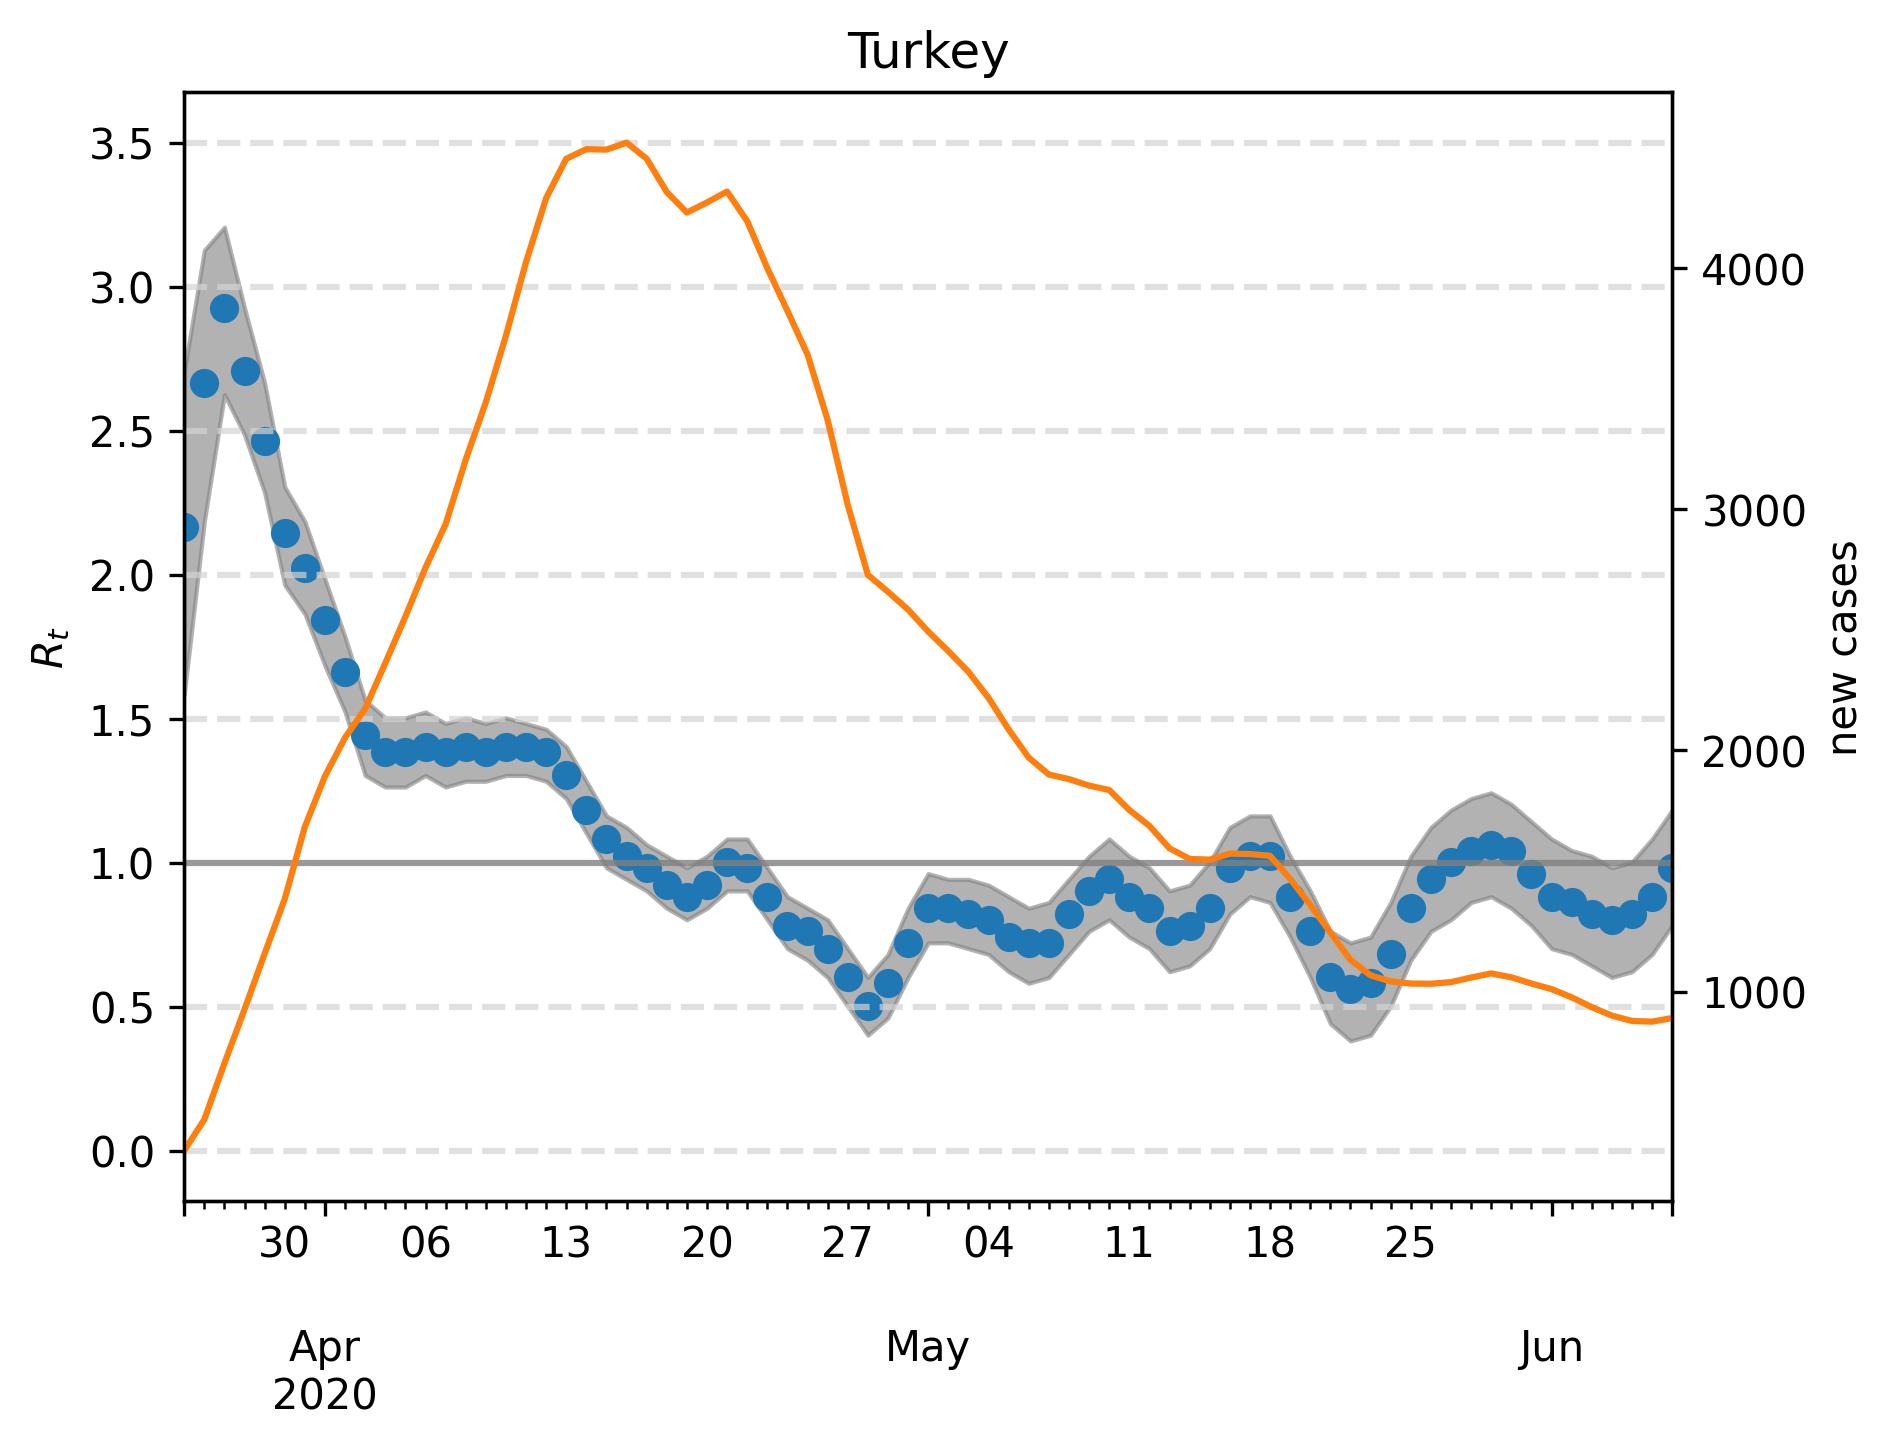

Data behind this chart, as committed beside it:
, median, lower, upper, cases, one, hl0.0, hl0.5, hl1.5, hl2.0, hl2.5, hl3.0, hl3.5
2020-03-25, 2.164, 1.583, 2.705, 340.0, 1, 0.0, 0.5, 1.5, 2.0, 2.5, 3.0, 3.5
2020-03-26, 2.665, 2.184, 3.126, 469.0, 1, 0.0, 0.5, 1.5, 2.0, 2.5, 3.0, 3.5
2020-03-27, 2.926, 2.625, 3.206, 702.0, 1, 0.0, 0.5, 1.5, 2.0, 2.5, 3.0, 3.5
2020-03-28, 2.705, 2.485, 2.926, 926.0, 1, 0.0, 0.5, 1.5, 2.0, 2.5, 3.0, 3.5
2020-03-29, 2.465, 2.285, 2.665, 1157, 1, 0.0, 0.5, 1.5, 2.0, 2.5, 3.0, 3.5
2020-03-30, 2.144, 1.964, 2.305, 1384, 1, 0.0, 0.5, 1.5, 2.0, 2.5, 3.0, 3.5
2020-03-31, 2.024, 1.864, 2.184, 1683, 1, 0.0, 0.5, 1.5, 2.0, 2.5, 3.0, 3.5
2020-04-01, 1.844, 1.683, 1.984, 1893, 1, 0.0, 0.5, 1.5, 2.0, 2.5, 3.0, 3.5
2020-04-02, 1.663, 1.523, 1.784, 2053, 1, 0.0, 0.5, 1.5, 2.0, 2.5, 3.0, 3.5
2020-04-03, 1.443, 1.303, 1.563, 2173, 1, 0.0, 0.5, 1.5, 2.0, 2.5, 3.0, 3.5
2020-04-04, 1.383, 1.263, 1.503, 2362, 1, 0.0, 0.5, 1.5, 2.0, 2.5, 3.0, 3.5
2020-04-05, 1.383, 1.263, 1.503, 2555, 1, 0.0, 0.5, 1.5, 2.0, 2.5, 3.0, 3.5
2020-04-06, 1.403, 1.303, 1.523, 2758, 1, 0.0, 0.5, 1.5, 2.0, 2.5, 3.0, 3.5
2020-04-07, 1.383, 1.263, 1.483, 2938, 1, 0.0, 0.5, 1.5, 2.0, 2.5, 3.0, 3.5
2020-04-08, 1.403, 1.283, 1.503, 3206, 1, 0.0, 0.5, 1.5, 2.0, 2.5, 3.0, 3.5
2020-04-09, 1.383, 1.283, 1.483, 3444, 1, 0.0, 0.5, 1.5, 2.0, 2.5, 3.0, 3.5
2020-04-10, 1.403, 1.303, 1.503, 3720, 1, 0.0, 0.5, 1.5, 2.0, 2.5, 3.0, 3.5
2020-04-11, 1.403, 1.303, 1.483, 4026, 1, 0.0, 0.5, 1.5, 2.0, 2.5, 3.0, 3.5
2020-04-12, 1.383, 1.283, 1.463, 4291, 1, 0.0, 0.5, 1.5, 2.0, 2.5, 3.0, 3.5
2020-04-13, 1.303, 1.222, 1.403, 4454, 1, 0.0, 0.5, 1.5, 2.0, 2.5, 3.0, 3.5
2020-04-14, 1.182, 1.102, 1.283, 4494, 1, 0.0, 0.5, 1.5, 2.0, 2.5, 3.0, 3.5
2020-04-15, 1.082, 0.982, 1.162, 4492, 1, 0.0, 0.5, 1.5, 2.0, 2.5, 3.0, 3.5
2020-04-16, 1.022, 0.9419, 1.122, 4521, 1, 0.0, 0.5, 1.5, 2.0, 2.5, 3.0, 3.5
2020-04-17, 0.982, 0.9018, 1.062, 4454, 1, 0.0, 0.5, 1.5, 2.0, 2.5, 3.0, 3.5
2020-04-18, 0.9218, 0.8417, 1.022, 4316, 1, 0.0, 0.5, 1.5, 2.0, 2.5, 3.0, 3.5
2020-04-19, 0.8818, 0.8016, 0.982, 4231, 1, 0.0, 0.5, 1.5, 2.0, 2.5, 3.0, 3.5
2020-04-20, 0.9218, 0.8417, 1.022, 4273, 1, 0.0, 0.5, 1.5, 2.0, 2.5, 3.0, 3.5
2020-04-21, 1.002, 0.9018, 1.082, 4318, 1, 0.0, 0.5, 1.5, 2.0, 2.5, 3.0, 3.5
2020-04-22, 0.982, 0.9018, 1.082, 4195, 1, 0.0, 0.5, 1.5, 2.0, 2.5, 3.0, 3.5
2020-04-23, 0.8818, 0.8016, 0.982, 4000, 1, 0.0, 0.5, 1.5, 2.0, 2.5, 3.0, 3.5
2020-04-24, 0.7816, 0.7014, 0.8818, 3823, 1, 0.0, 0.5, 1.5, 2.0, 2.5, 3.0, 3.5
2020-04-25, 0.7615, 0.6613, 0.8417, 3642, 1, 0.0, 0.5, 1.5, 2.0, 2.5, 3.0, 3.5
2020-04-26, 0.7014, 0.6012, 0.8016, 3370, 1, 0.0, 0.5, 1.5, 2.0, 2.5, 3.0, 3.5
2020-04-27, 0.6012, 0.501, 0.7014, 3018, 1, 0.0, 0.5, 1.5, 2.0, 2.5, 3.0, 3.5
2020-04-28, 0.501, 0.4008, 0.6012, 2728, 1, 0.0, 0.5, 1.5, 2.0, 2.5, 3.0, 3.5
2020-04-29, 0.5812, 0.4609, 0.6814, 2658, 1, 0.0, 0.5, 1.5, 2.0, 2.5, 3.0, 3.5
2020-04-30, 0.7214, 0.6012, 0.8417, 2584, 1, 0.0, 0.5, 1.5, 2.0, 2.5, 3.0, 3.5
2020-05-01, 0.8417, 0.7214, 0.9619, 2493, 1, 0.0, 0.5, 1.5, 2.0, 2.5, 3.0, 3.5
2020-05-02, 0.8417, 0.7214, 0.9419, 2412, 1, 0.0, 0.5, 1.5, 2.0, 2.5, 3.0, 3.5
2020-05-03, 0.8216, 0.7014, 0.9419, 2326, 1, 0.0, 0.5, 1.5, 2.0, 2.5, 3.0, 3.5
2020-05-04, 0.8016, 0.6814, 0.9218, 2218, 1, 0.0, 0.5, 1.5, 2.0, 2.5, 3.0, 3.5
2020-05-05, 0.7415, 0.6212, 0.8818, 2087, 1, 0.0, 0.5, 1.5, 2.0, 2.5, 3.0, 3.5
2020-05-06, 0.7214, 0.5812, 0.8417, 1970, 1, 0.0, 0.5, 1.5, 2.0, 2.5, 3.0, 3.5
2020-05-07, 0.7214, 0.6012, 0.8617, 1900, 1, 0.0, 0.5, 1.5, 2.0, 2.5, 3.0, 3.5
2020-05-08, 0.8216, 0.6814, 0.9419, 1881, 1, 0.0, 0.5, 1.5, 2.0, 2.5, 3.0, 3.5
2020-05-09, 0.9018, 0.7615, 1.022, 1854, 1, 0.0, 0.5, 1.5, 2.0, 2.5, 3.0, 3.5
2020-05-10, 0.9419, 0.8016, 1.082, 1836, 1, 0.0, 0.5, 1.5, 2.0, 2.5, 3.0, 3.5
2020-05-11, 0.8818, 0.7415, 1.022, 1753, 1, 0.0, 0.5, 1.5, 2.0, 2.5, 3.0, 3.5
2020-05-12, 0.8417, 0.7014, 0.982, 1687, 1, 0.0, 0.5, 1.5, 2.0, 2.5, 3.0, 3.5
2020-05-13, 0.7615, 0.6212, 0.9018, 1594, 1, 0.0, 0.5, 1.5, 2.0, 2.5, 3.0, 3.5
2020-05-14, 0.7816, 0.6413, 0.9218, 1550, 1, 0.0, 0.5, 1.5, 2.0, 2.5, 3.0, 3.5
2020-05-15, 0.8417, 0.7014, 1.002, 1547, 1, 0.0, 0.5, 1.5, 2.0, 2.5, 3.0, 3.5
2020-05-16, 0.982, 0.8216, 1.122, 1572, 1, 0.0, 0.5, 1.5, 2.0, 2.5, 3.0, 3.5
2020-05-17, 1.022, 0.8818, 1.162, 1570, 1, 0.0, 0.5, 1.5, 2.0, 2.5, 3.0, 3.5
2020-05-18, 1.022, 0.8617, 1.162, 1563, 1, 0.0, 0.5, 1.5, 2.0, 2.5, 3.0, 3.5
2020-05-19, 0.8818, 0.7415, 1.022, 1467, 1, 0.0, 0.5, 1.5, 2.0, 2.5, 3.0, 3.5
2020-05-20, 0.7615, 0.6012, 0.9018, 1359, 1, 0.0, 0.5, 1.5, 2.0, 2.5, 3.0, 3.5
2020-05-21, 0.6012, 0.4409, 0.7615, 1245, 1, 0.0, 0.5, 1.5, 2.0, 2.5, 3.0, 3.5
2020-05-22, 0.5611, 0.3808, 0.7214, 1131, 1, 0.0, 0.5, 1.5, 2.0, 2.5, 3.0, 3.5
2020-05-23, 0.5812, 0.4008, 0.7415, 1067, 1, 0.0, 0.5, 1.5, 2.0, 2.5, 3.0, 3.5
... 15 more rows
